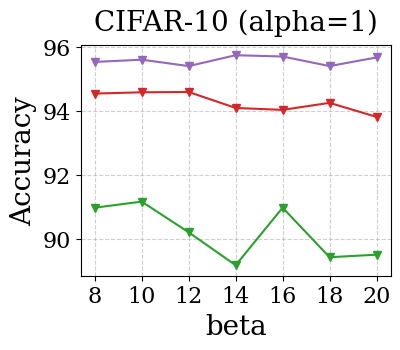
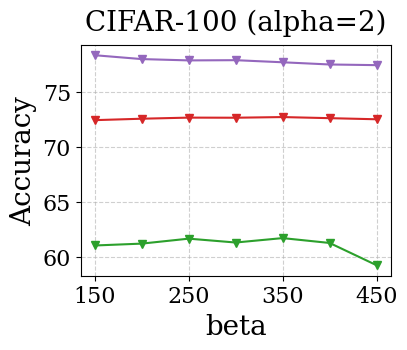

Generate these figures, in order, with matplotlib:
import matplotlib.pyplot as plt
import numpy as np
from matplotlib.lines import Line2D

cifar10_data = {
    'beta': np.array([8, 10, 12, 14, 16, 18, 20]),
    'sym0.9': np.array([90.97, 91.16, 90.2, 89.17, 90.97, 89.42, 89.50]),
    'sym0.8': np.array([94.54, 94.58, 94.59, 94.09, 94.03, 94.25, 93.81]),
    'sym0.5': np.array([95.53, 95.6, 95.4, 95.74, 95.7, 95.4, 95.67])
}

cifar100_data = {
    'beta': np.array([150, 200, 250, 300, 350, 400, 450]),
    'sym0.9': np.array([61.05, 61.22, 61.67, 61.32, 61.72, 61.28, 59.26]),
    'sym0.8': np.array([72.42, 72.55, 72.65, 72.64, 72.70, 72.60, 72.50]),
    'sym0.5': np.array([78.31, 77.96, 77.84, 77.86, 77.67, 77.47, 77.41])
}

styles = {
    'sym0.9': {'color': '#2ca02c', 'marker': 'v', 'label': 'sym=0.9'}, # Green
    'sym0.8': {'color': '#d62728', 'marker': 'v', 'label': 'sym=0.8'}, # Red
    'sym0.5': {'color': '#9467bd', 'marker': 'v', 'label': 'sym=0.5'}  # Purple
}

plt.rcParams['font.family'] = 'serif'
plt.rcParams['font.serif'] = ['Times New Roman', 'DejaVu Serif']

fig1, ax1 = plt.subplots(figsize=(4, 3))

ax1.plot(cifar10_data['beta'], cifar10_data['sym0.9'], **styles['sym0.9'])
ax1.plot(cifar10_data['beta'], cifar10_data['sym0.8'], **styles['sym0.8'])
ax1.plot(cifar10_data['beta'], cifar10_data['sym0.5'], **styles['sym0.5'])

# 设置更大字号的标题和标签
ax1.set_title('CIFAR-10 (alpha=1)', fontsize=20, pad=10)
ax1.set_xlabel('beta', fontsize=20)
ax1.set_ylabel('Accuracy', fontsize=20)

# 设置更大字号的刻度
ax1.tick_params(axis='both', which='major', labelsize=16)
ax1.grid(True, linestyle='--', alpha=0.6)

ax1.set_xticks(cifar10_data['beta'])

fig1.savefig('cifar10_plot.pdf', dpi=300, bbox_inches='tight')
plt.close(fig1)

fig2, ax2 = plt.subplots(figsize=(4, 3))

ax2.plot(cifar100_data['beta'], cifar100_data['sym0.9'], **styles['sym0.9'])
ax2.plot(cifar100_data['beta'], cifar100_data['sym0.8'], **styles['sym0.8'])
ax2.plot(cifar100_data['beta'], cifar100_data['sym0.5'], **styles['sym0.5'])

ax2.set_title('CIFAR-100 (alpha=2)', fontsize=20, pad=10)
ax2.set_xlabel('beta', fontsize=20)
ax2.set_ylabel('Accuracy', fontsize=20)


ax2.tick_params(axis='both', which='major', labelsize=16)
ax2.grid(True, linestyle='--', alpha=0.6)

# 移除图例
# ax2.legend()
ax2.set_xticks(cifar100_data['beta'][::2])

fig2.savefig('cifar100_plot.pdf', dpi=300, bbox_inches='tight')
plt.close(fig2)

legend_elements = [
    Line2D([0], [0], color=styles['sym0.9']['color'], marker=styles['sym0.9']['marker'], markersize=8, linestyle='-', label=styles['sym0.9']['label']),
    Line2D([0], [0], color=styles['sym0.8']['color'], marker=styles['sym0.8']['marker'], markersize=8, linestyle='-', label=styles['sym0.8']['label']),
    Line2D([0], [0], color=styles['sym0.5']['color'], marker=styles['sym0.5']['marker'], markersize=8, linestyle='-', label=styles['sym0.5']['label'])
]

# 调整 figsize 以适应更大的字体
fig_legend = plt.figure(figsize=(8, 0.6))
# 设置图例字体大小
legend = fig_legend.legend(handles=legend_elements, loc='center', ncol=3, edgecolor='lightgray', fontsize=18)

ax_legend = fig_legend.gca()
ax_legend.axis('off')

fig_legend.savefig('legend.pdf', dpi=300, bbox_inches='tight')
plt.close(fig_legend)
